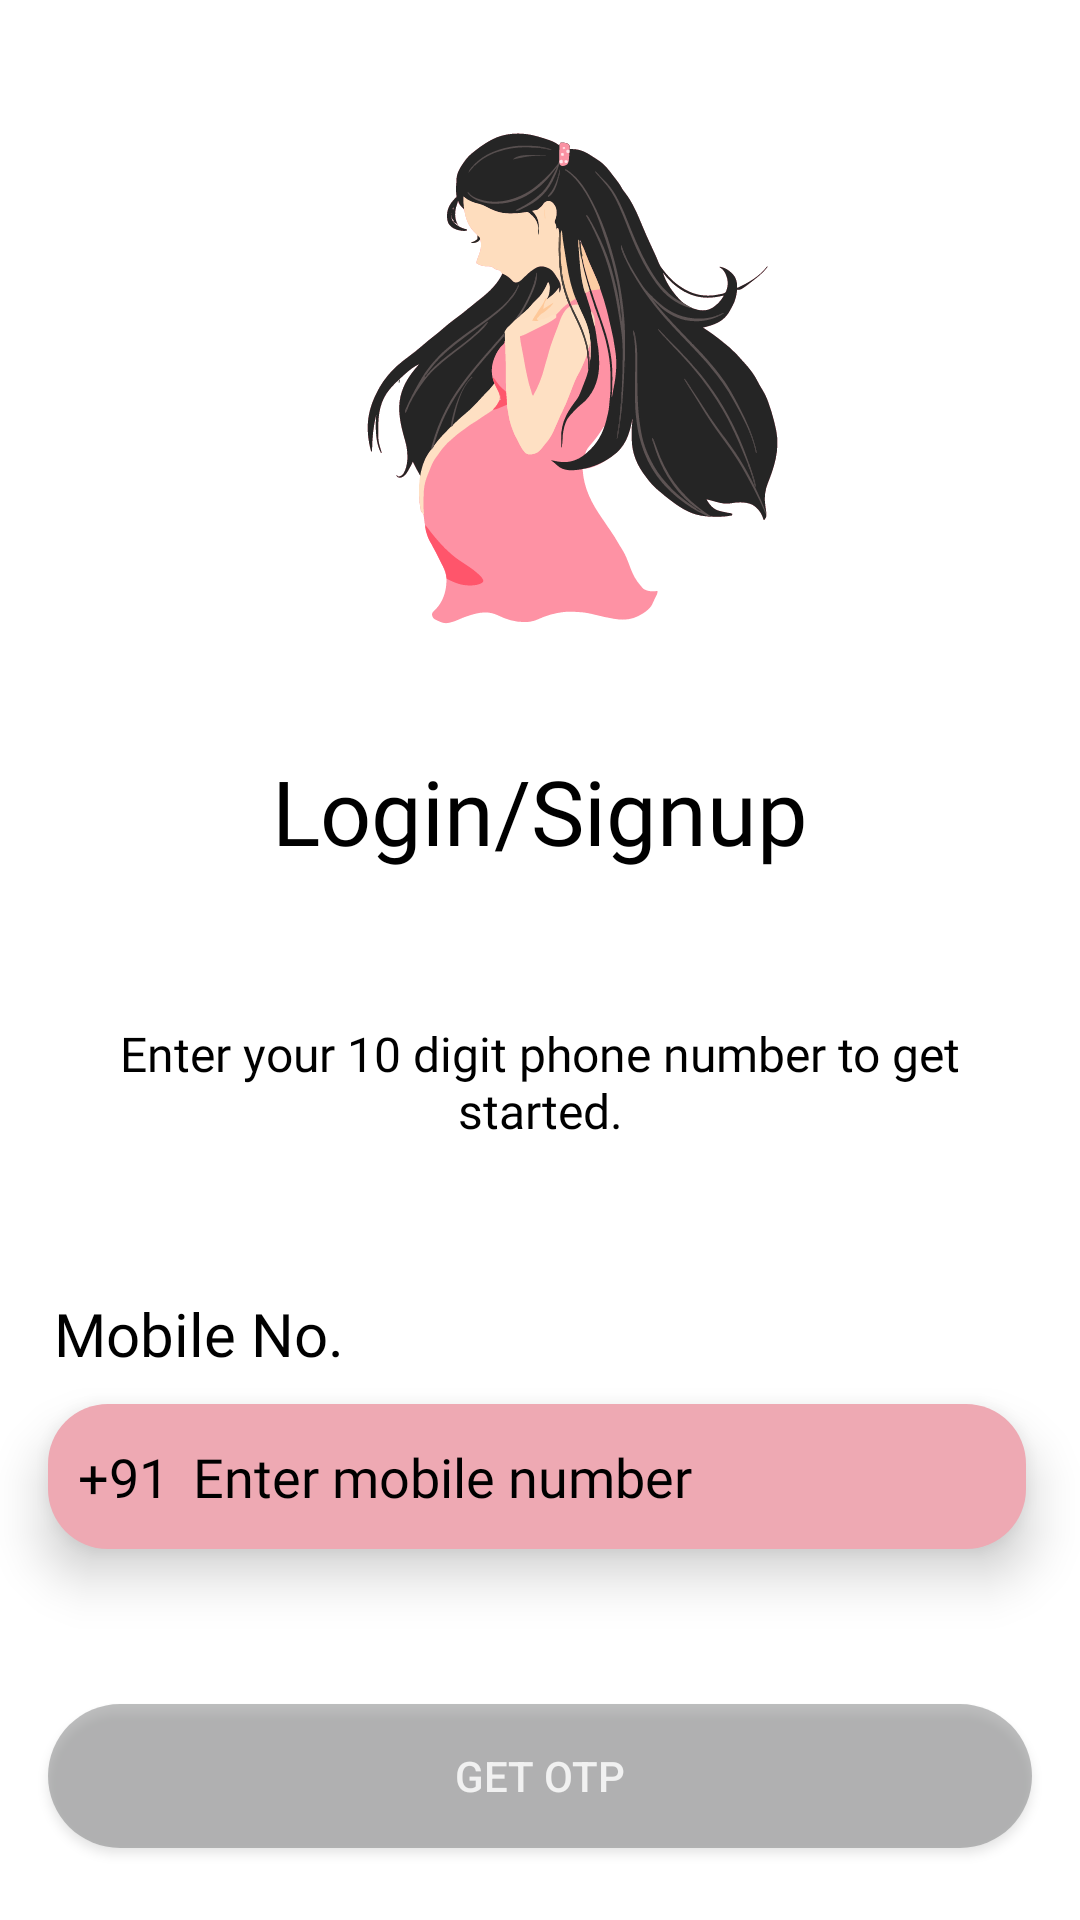

Write the Android layout XML for this screen, with the resource values it uses.
<!-- AndroidManifest.xml: application theme Theme.CradleCare -->
<!-- res/layout/fragment_sign_in_sign_up.xml -->
<?xml version="1.0" encoding="utf-8"?>
<androidx.constraintlayout.widget.ConstraintLayout xmlns:android="http://schemas.android.com/apk/res/android"
    xmlns:app="http://schemas.android.com/apk/res-auto"
    xmlns:tools="http://schemas.android.com/tools"
    android:layout_width="match_parent"
    android:layout_height="match_parent"
    android:background="@color/white"
    tools:context=".auth_module.presentation.fragments.SignInSignUpFragment">

    <androidx.constraintlayout.widget.ConstraintLayout
        android:id="@+id/mainContainer"
        android:layout_width="match_parent"
        android:layout_height="match_parent"
        android:visibility="visible"
        app:layout_constraintBottom_toBottomOf="parent"
        app:layout_constraintEnd_toEndOf="parent"
        app:layout_constraintStart_toStartOf="parent"
        app:layout_constraintTop_toTopOf="parent">

        <androidx.appcompat.widget.AppCompatImageView
            android:id="@+id/ivLogo"
            android:layout_width="match_parent"
            android:layout_height="200dp"
            android:layout_marginTop="20dp"
            app:layout_constraintBottom_toTopOf="@id/tvLoginTitle"
            app:layout_constraintEnd_toEndOf="parent"
            app:layout_constraintStart_toStartOf="parent"
            app:layout_constraintTop_toTopOf="parent"
            app:layout_constraintVertical_bias="0.0"
            app:layout_constraintVertical_chainStyle="packed"
            app:srcCompat="@drawable/iv_cradle_care_logo" />

        <androidx.appcompat.widget.AppCompatTextView
            android:id="@+id/tvLoginTitle"
            android:layout_width="match_parent"
            android:layout_height="wrap_content"
            android:layout_marginTop="30dp"
            android:fontFamily="@font/aref_ruqaa_bold"
            android:text="Login/Signup"
            android:textAlignment="center"
            android:textColor="@color/black"
            android:textSize="30dp"
            app:layout_constraintBottom_toTopOf="@id/instructionTitle"
            app:layout_constraintEnd_toEndOf="parent"
            app:layout_constraintStart_toStartOf="parent"
            app:layout_constraintTop_toBottomOf="@id/ivLogo" />

        <androidx.appcompat.widget.AppCompatTextView
            android:id="@+id/instructionTitle"
            android:layout_width="0dp"
            android:layout_height="wrap_content"
            android:layout_marginVertical="50dp"
            android:fontFamily="@font/aref_ruqaa"
            android:maxLines="2"
            android:text="Enter your 10 digit phone number to get started."
            android:textAlignment="center"
            android:textColor="@color/black"
            android:textSize="16dp"
            app:layout_constraintBottom_toTopOf="@+id/userMobileNumberTitle"
            app:layout_constraintEnd_toEndOf="@+id/userMobileNumberTitle"
            app:layout_constraintStart_toStartOf="@+id/userMobileNumberTitle"
            app:layout_constraintTop_toBottomOf="@id/tvLoginTitle"
            app:layout_constraintVertical_bias="0.0"
            app:layout_constraintVertical_chainStyle="packed" />

        <androidx.appcompat.widget.AppCompatTextView
            android:id="@+id/userMobileNumberTitle"
            android:layout_width="match_parent"
            android:layout_height="wrap_content"
            android:layout_marginHorizontal="18dp"
            android:layout_marginBottom="10dp"
            android:fontFamily="@font/aref_ruqaa"
            android:text="Mobile No."
            android:textColor="@color/black"
            android:textSize="20dp"
            app:layout_constraintBottom_toTopOf="@id/mobileNumberContainer"
            app:layout_constraintEnd_toEndOf="parent"
            app:layout_constraintStart_toStartOf="parent"
            app:layout_constraintTop_toBottomOf="@id/instructionTitle"
            app:layout_constraintVertical_chainStyle="packed" />

        <androidx.constraintlayout.widget.ConstraintLayout
            android:id="@+id/mobileNumberContainer"
            android:layout_width="0dp"
            android:layout_height="wrap_content"
            android:layout_marginStart="16dp"
            android:background="@drawable/shape_white_corner_5dp"
            android:elevation="10dp"
            android:paddingVertical="4dp"
            app:layout_constraintBottom_toTopOf="@+id/guideLine"
            app:layout_constraintEnd_toEndOf="@+id/userMobileNumberTitle"
            app:layout_constraintStart_toStartOf="parent"
            app:layout_constraintTop_toBottomOf="@id/userMobileNumberTitle">

            <androidx.appcompat.widget.AppCompatTextView
                android:id="@+id/countryCodeTextView"
                android:layout_width="0dp"
                android:layout_height="wrap_content"
                android:layout_marginStart="6dp"
                android:fontFamily="@font/aref_ruqaa"
                android:paddingHorizontal="4dp"
                android:paddingVertical="8dp"
                android:text="+91"
                android:textColor="@color/black"
                android:textSize="18dp"
                app:layout_constraintBottom_toBottomOf="parent"
                app:layout_constraintStart_toStartOf="parent"
                app:layout_constraintTop_toTopOf="parent" />

            <androidx.appcompat.widget.AppCompatEditText
                android:id="@+id/userMobileNumberEditText"
                android:layout_width="0dp"
                android:layout_height="wrap_content"
                android:layout_marginEnd="6dp"
                android:background="@null"
                android:fontFamily="@font/aref_ruqaa"
                android:hint="Enter mobile number"
                android:inputType="phone"
                android:maxLength="10"
                android:paddingHorizontal="4dp"
                android:paddingVertical="8dp"
                android:stateListAnimator="@null"
                android:textColor="@color/black"
                android:textColorHint="@color/black"
                android:textCursorDrawable="@null"
                android:textSize="18dp"
                app:layout_constraintBottom_toBottomOf="parent"
                app:layout_constraintEnd_toEndOf="parent"
                app:layout_constraintStart_toEndOf="@+id/countryCodeTextView"
                app:layout_constraintTop_toTopOf="parent" />

        </androidx.constraintlayout.widget.ConstraintLayout>


        <androidx.constraintlayout.widget.Guideline
            android:id="@+id/guideLine"
            android:orientation="horizontal"
            app:layout_constraintGuide_percent="0.85"
            android:layout_width="wrap_content"
            android:layout_height="wrap_content" />


        <androidx.appcompat.widget.AppCompatButton
            android:id="@+id/btnGetOtp"
            android:layout_width="match_parent"
            android:layout_height="wrap_content"
            android:layout_marginHorizontal="16dp"
            android:layout_marginVertical="40dp"
            android:alpha="0.5"
            android:background="@drawable/shape_layer_button_disabled"
            android:text="Get Otp"
            android:textColor="@color/white"
            app:layout_constraintBottom_toBottomOf="parent"
            app:layout_constraintEnd_toEndOf="parent"
            app:layout_constraintHorizontal_bias="0.0"
            app:layout_constraintStart_toStartOf="parent"
            app:layout_constraintTop_toTopOf="@+id/guideLine" />

    </androidx.constraintlayout.widget.ConstraintLayout>
</androidx.constraintlayout.widget.ConstraintLayout>
<!-- resources referenced by this layout -->
<resources>
  <color name="black">#FF000000</color>
  <color name="white">#FFFFFFFF</color>
  <!-- drawable iv_cradle_care_logo: vector/xml drawable (drawable, 109331 chars, omitted) -->
  <!-- drawable shape_layer_button_disabled (drawable) -->
  <?xml version="1.0" encoding="utf-8"?>
  <shape xmlns:android="http://schemas.android.com/apk/res/android" android:shape="rectangle">
      <solid android:color="@color/grey_dark"/>
      <corners android:radius="30dp"/>
  </shape>
  <!-- drawable shape_white_corner_5dp (drawable) -->
  <?xml version="1.0" encoding="utf-8"?>
  <shape android:shape="rectangle" xmlns:android="http://schemas.android.com/apk/res/android">
      <corners android:radius="20dp" />
      <solid android:color="@color/rose_fam_600" />
  </shape>
  <style name="Theme.CradleCare" parent="Base.Theme.CradleCare" />
  <color name="grey_dark">#7D7E7F</color>
  <color name="rose_fam_600">#EEA9B3</color>
  <style name="Base.Theme.CradleCare" parent="Theme.MaterialComponents.Light.NoActionBar.Bridge">
          
           <item name="colorPrimary">@color/rose_fam_300</item>
      </style>
  <color name="rose_fam_300">#fda4af</color>
</resources>
